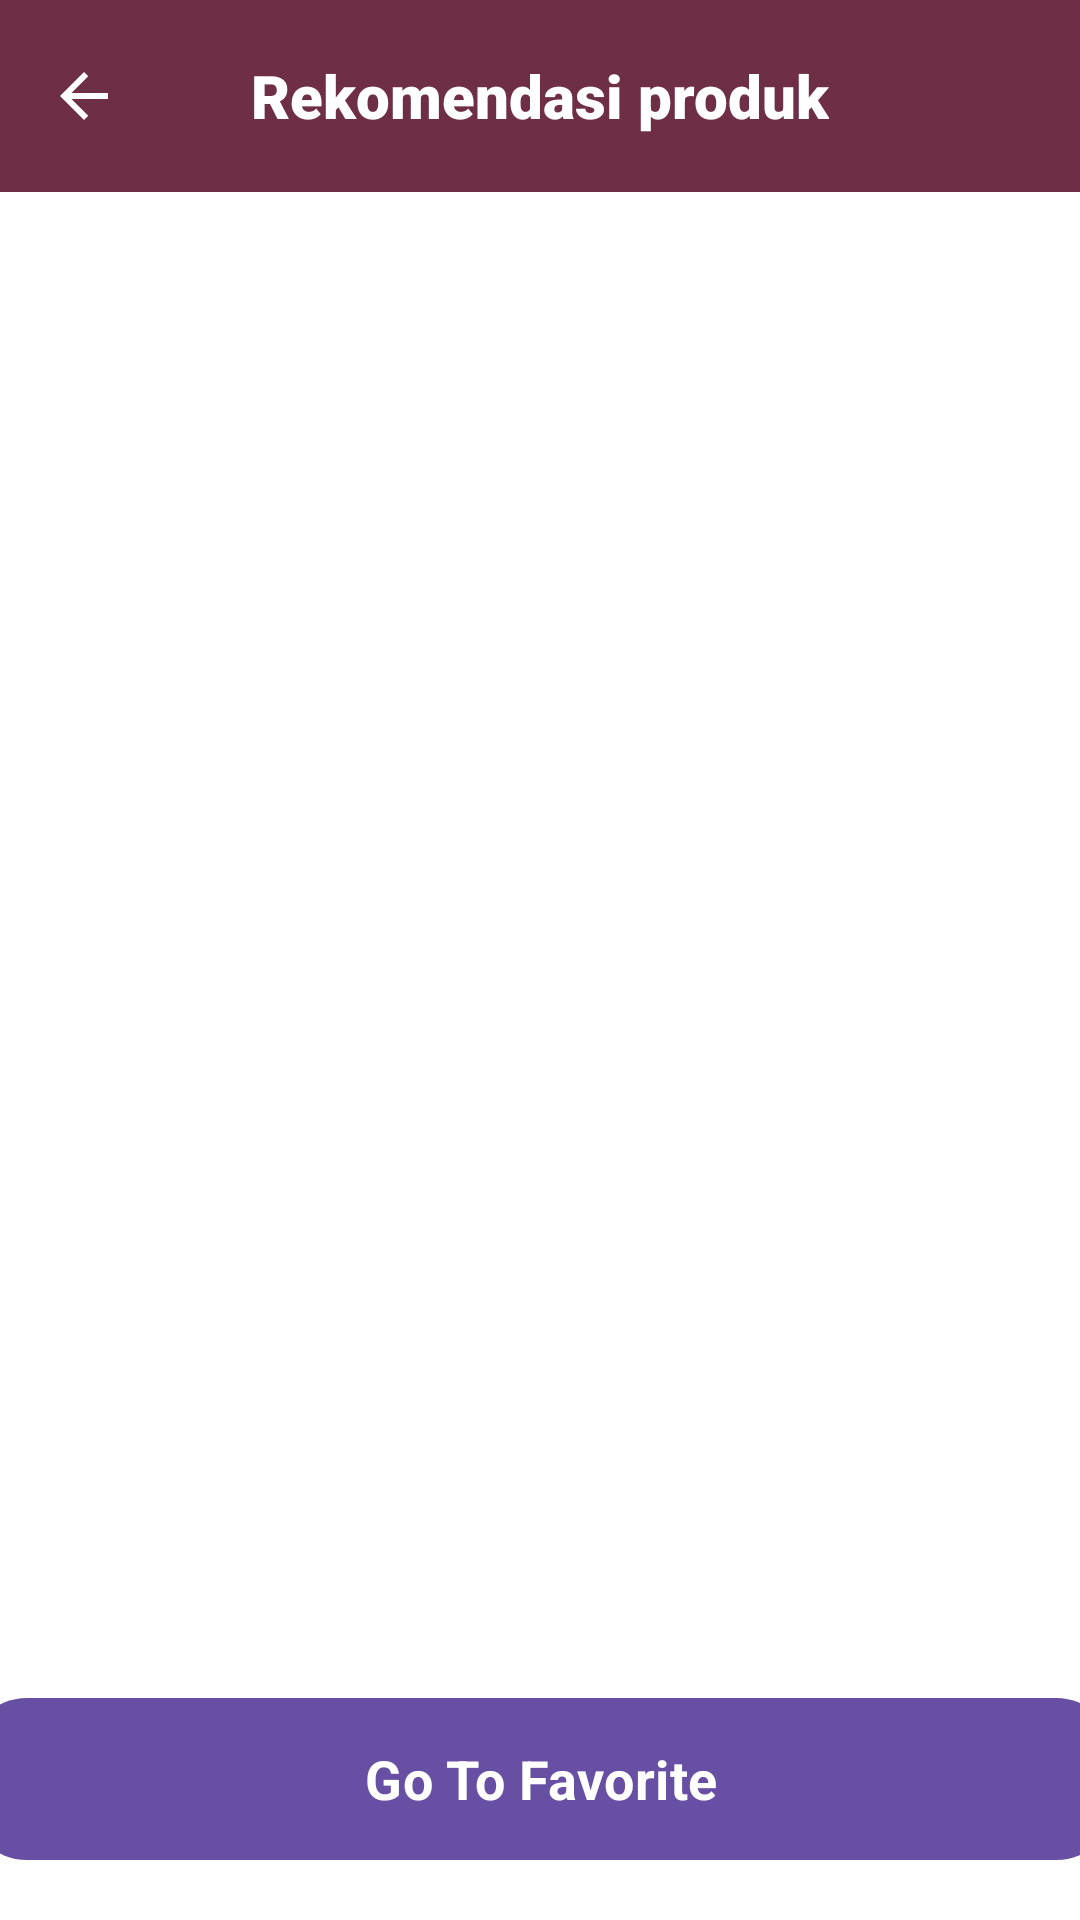

The Android layout XML behind this screen, and the referenced resources:
<!-- AndroidManifest.xml: application theme Theme.AndroidExpert -->
<!-- res/layout/activity_recommendation.xml -->
<?xml version="1.0" encoding="utf-8"?>
<androidx.constraintlayout.widget.ConstraintLayout xmlns:android="http://schemas.android.com/apk/res/android"
    xmlns:app="http://schemas.android.com/apk/res-auto"
    xmlns:tools="http://schemas.android.com/tools"
    android:id="@+id/main"
    android:layout_width="match_parent"
    android:layout_height="match_parent"
    android:background="@color/white"
    tools:context=".ui.activity.recommendation.RecommendationActivity">

    <com.google.android.material.appbar.AppBarLayout
        android:id="@+id/appBar"
        android:layout_width="match_parent"
        android:layout_height="wrap_content"
        android:background="@color/primaryColor"
        app:layout_constraintEnd_toEndOf="parent"
        app:layout_constraintStart_toStartOf="parent"
        app:layout_constraintTop_toTopOf="parent">

        <com.google.android.material.appbar.MaterialToolbar
            android:id="@+id/toolbar"
            android:layout_width="match_parent"
            android:layout_height="?actionBarSize"
            app:navigationIcon="@drawable/ic_arrow_back"
            app:navigationIconTint="@color/white">

            <com.google.android.material.textview.MaterialTextView
                android:layout_width="wrap_content"
                android:layout_height="wrap_content"
                android:layout_gravity="center_horizontal"
                android:fontFamily="sans-serif-black"
                android:text="Rekomendasi produk"
                android:textColor="@color/white"
                android:textSize="20sp" />
        </com.google.android.material.appbar.MaterialToolbar>
    </com.google.android.material.appbar.AppBarLayout>

    <androidx.recyclerview.widget.RecyclerView
        android:id="@+id/rv_recommendation"
        android:layout_width="match_parent"
        android:layout_height="0dp"
        app:layoutManager="androidx.recyclerview.widget.GridLayoutManager"
        app:spanCount="2"
        app:layout_constraintBottom_toTopOf="@+id/button_recommendation"
        app:layout_constraintTop_toBottomOf="@id/appBar"
        tools:listitem="@layout/product_item" />

    <com.google.android.material.button.MaterialButton
        android:id="@+id/button_recommendation"
        android:layout_width="383dp"
        android:layout_height="62dp"
        android:layout_marginBottom="16dp"
        android:fontFamily="sans-serif"
        android:text="Go To Favorite"
        android:textSize="18sp"
        android:textStyle="bold"
        app:cornerRadius="20dp"
        app:layout_constraintBottom_toBottomOf="parent"
        app:layout_constraintEnd_toEndOf="parent"
        app:layout_constraintStart_toStartOf="parent"
        app:layout_constraintTop_toBottomOf="@id/rv_recommendation" />

    <androidx.fragment.app.FragmentContainerView
        android:id="@+id/fragment_container"
        android:layout_width="match_parent"
        android:layout_height="match_parent"
        app:layout_constraintBottom_toBottomOf="parent"
        app:layout_constraintEnd_toEndOf="parent"
        app:layout_constraintStart_toStartOf="parent"
        app:layout_constraintTop_toTopOf="parent" />

</androidx.constraintlayout.widget.ConstraintLayout>
<!-- res/layout/product_item.xml (included above) -->
<?xml version="1.0" encoding="utf-8"?>
<com.google.android.material.card.MaterialCardView xmlns:android="http://schemas.android.com/apk/res/android"
    xmlns:app="http://schemas.android.com/apk/res-auto"
    xmlns:tools="http://schemas.android.com/tools"
    android:layout_width="match_parent"
    android:layout_height="wrap_content"
    android:layout_marginHorizontal="8dp"
    android:layout_marginTop="10dp"
    app:strokeWidth="1dp">

    <androidx.constraintlayout.widget.ConstraintLayout
        android:layout_width="match_parent"
        android:layout_height="match_parent"
        android:paddingTop="12dp"
        android:paddingBottom="16dp"
        android:paddingHorizontal="12dp"
        tools:ignore="RtlSymmetry">

        <com.google.android.material.textview.MaterialTextView
            android:id="@+id/brand"
            android:layout_width="0dp"
            android:layout_height="wrap_content"
            android:layout_marginTop="10dp"
            android:ellipsize="end"
            android:fontFamily="sans-serif-medium"
            android:maxLines="2"
            android:text="Maybelline Fit Me Foundation"
            android:textSize="18sp"
            app:layout_constraintEnd_toEndOf="parent"
            app:layout_constraintStart_toStartOf="parent"
            app:layout_constraintTop_toBottomOf="@id/imageView" />

        <com.google.android.material.textview.MaterialTextView
            android:id="@+id/productName"
            android:layout_width="0dp"
            android:layout_height="wrap_content"
            android:layout_marginTop="4dp"
            android:ellipsize="end"
            android:maxLines="2"
            android:text="Shade Natural Beige 220"
            android:textSize="16sp"
            app:layout_constraintBottom_toBottomOf="parent"
            app:layout_constraintEnd_toEndOf="parent"
            app:layout_constraintStart_toStartOf="parent"
            app:layout_constraintTop_toBottomOf="@id/brand" />

        <ImageView
            android:id="@+id/imageView"
            android:layout_width="120dp"
            android:layout_height="120dp"
            android:scaleType="centerInside"
            android:src="@drawable/douyin"
            app:layout_constraintEnd_toEndOf="parent"
            app:layout_constraintStart_toStartOf="parent"
            app:layout_constraintTop_toTopOf="parent" />
    </androidx.constraintlayout.widget.ConstraintLayout>
</com.google.android.material.card.MaterialCardView>
<!-- resources referenced by this layout -->
<resources>
  <color name="primaryColor">#6D2E46</color>
  <color name="white">#FFFFFFFF</color>
  <!-- drawable ic_arrow_back (drawable) -->
  <vector xmlns:android="http://schemas.android.com/apk/res/android"
      android:width="24dp"
      android:height="24dp"
      android:autoMirrored="true"
      android:tint="?attr/colorControlNormal"
      android:viewportWidth="960"
      android:viewportHeight="960">
      <path
          android:fillColor="?attr/colorControlNormal"
          android:pathData="M313,520L537,744L480,800L160,480L480,160L537,216L313,440L800,440L800,520L313,520Z" />
  </vector>
  <style name="Theme.AndroidExpert" parent="Theme.Material3.Light.NoActionBar">
          
          <item name="android:statusBarColor">?attr/colorPrimaryVariant</item>
          
      </style>
</resources>
